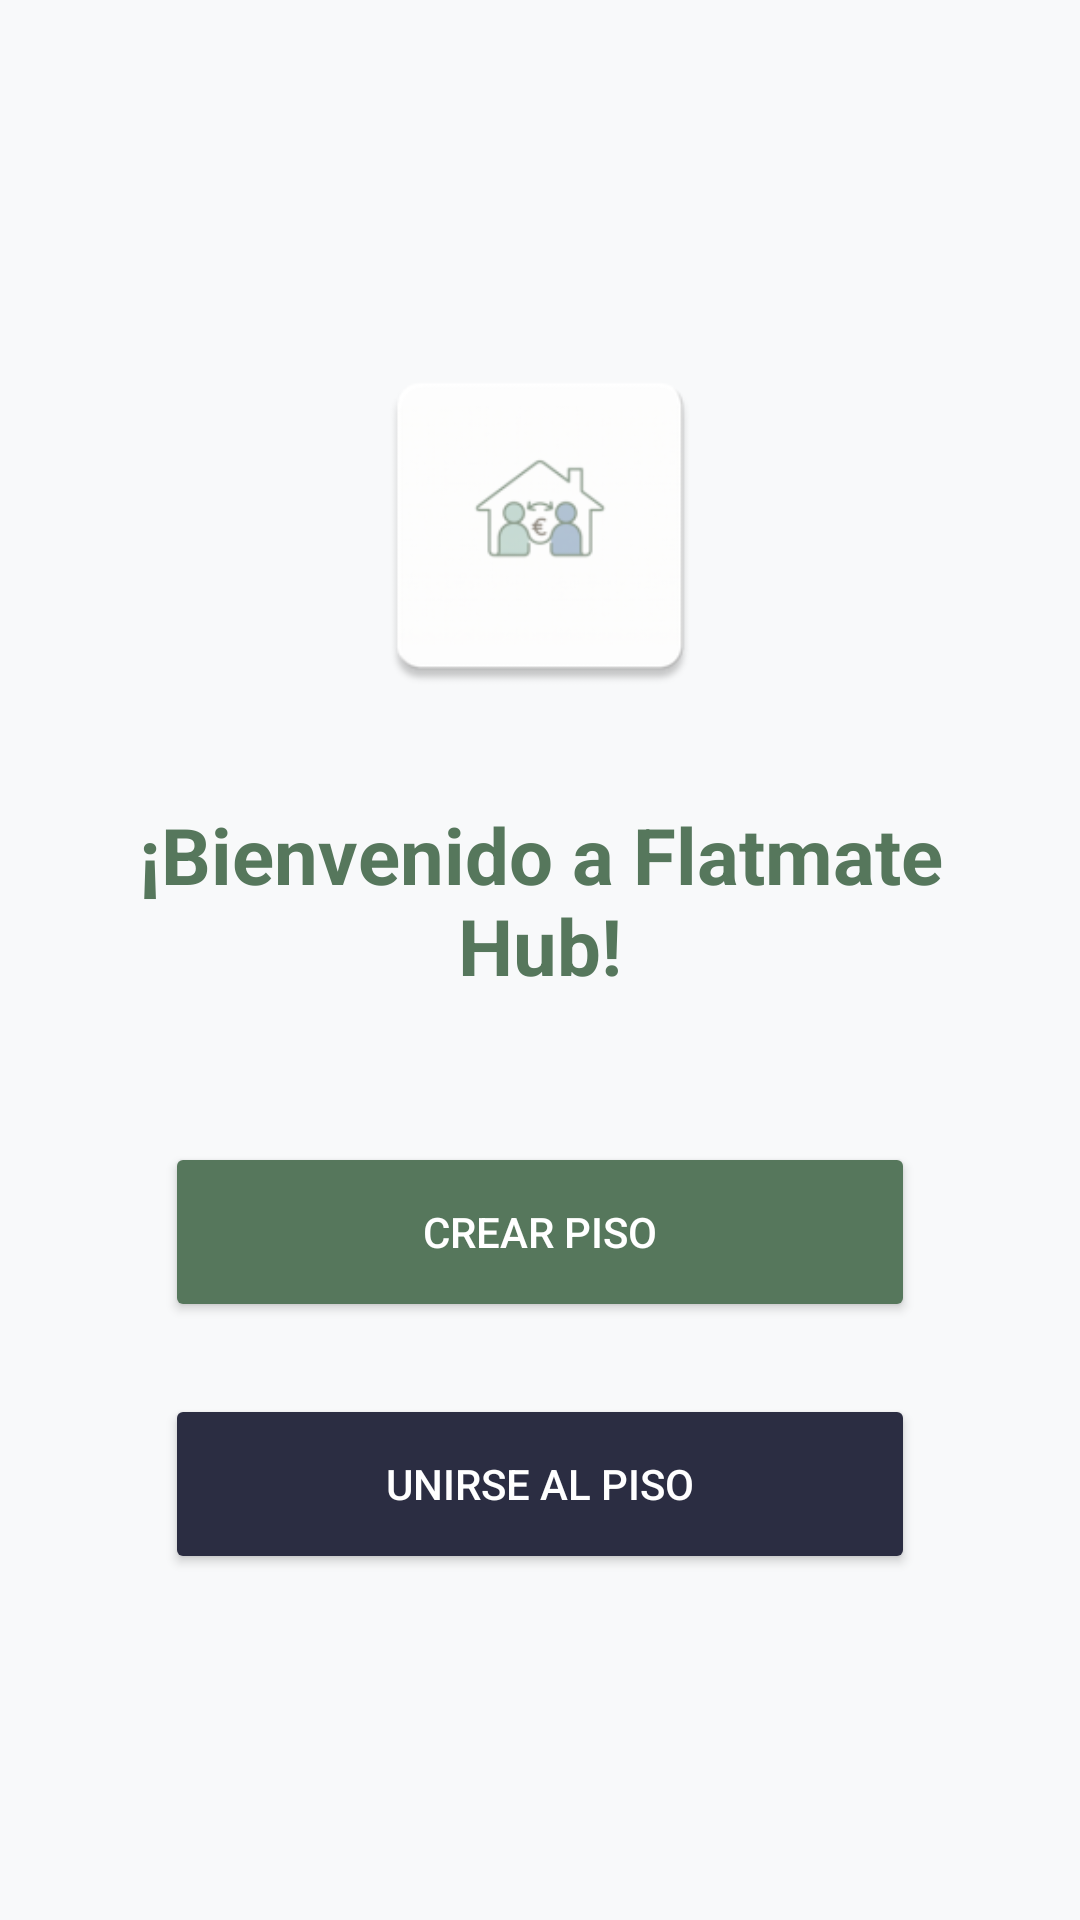

Produce the Android XML layout that renders to this screen, including the resource entries it uses.
<!-- AndroidManifest.xml: application theme Theme.FlatmateHub -->
<!-- res/layout/fragment_welcome_flat.xml -->
<?xml version="1.0" encoding="utf-8"?>
<androidx.constraintlayout.widget.ConstraintLayout
    xmlns:android="http://schemas.android.com/apk/res/android"
    xmlns:app="http://schemas.android.com/apk/res-auto"
    android:layout_width="match_parent"
    android:layout_height="match_parent"
    android:padding="32dp">

    <ImageView
        android:id="@+id/iv_logo_welcome"
        android:layout_width="120dp"
        android:layout_height="120dp"
        android:src="@mipmap/ic_launcher"
        android:importantForAccessibility="no"
        android:layout_marginBottom="32dp"
        app:layout_constraintVertical_chainStyle="packed"
        app:layout_constraintTop_toTopOf="parent"
        app:layout_constraintBottom_toTopOf="@+id/tv_welcome_title"
        app:layout_constraintStart_toStartOf="parent"
        app:layout_constraintEnd_toEndOf="parent" />

    <TextView
        android:id="@+id/tv_welcome_title"
        android:layout_width="0dp"
        android:layout_height="wrap_content"
        android:text="@string/welcome_title"
        android:textSize="26sp"
        android:textStyle="bold"
        android:textColor="@color/primary_dark"
        android:gravity="center"
        android:layout_marginBottom="48dp"
        app:layout_constraintTop_toBottomOf="@+id/iv_logo_welcome"
        app:layout_constraintBottom_toTopOf="@+id/btn_go_create_flat"
        app:layout_constraintStart_toStartOf="parent"
        app:layout_constraintEnd_toEndOf="parent" />

    <Button
        android:id="@+id/btn_go_create_flat"
        android:layout_width="wrap_content"
        android:layout_height="wrap_content"
        android:minWidth="250dp"
        android:minHeight="60dp"
        app:cornerRadius="50dp"
        android:text="@string/btn_create_flat"
        android:textColor="@color/card_background"
        android:backgroundTint="@color/primary_dark"
        android:layout_marginBottom="24dp"
        app:layout_constraintTop_toBottomOf="@+id/tv_welcome_title"
        app:layout_constraintBottom_toTopOf="@+id/btn_go_join_flat"
        app:layout_constraintStart_toStartOf="parent"
        app:layout_constraintEnd_toEndOf="parent" />

    <Button
        android:id="@+id/btn_go_join_flat"
        android:layout_width="wrap_content"
        android:layout_height="wrap_content"
        android:minWidth="250dp"
        android:minHeight="60dp"
        app:cornerRadius="50dp"
        android:text="@string/btn_join_flat"
        android:textColor="@color/card_background"
        android:backgroundTint="@color/text_primary"
        app:layout_constraintTop_toBottomOf="@+id/btn_go_create_flat"
        app:layout_constraintBottom_toBottomOf="parent"
        app:layout_constraintStart_toStartOf="parent"
        app:layout_constraintEnd_toEndOf="parent" />

</androidx.constraintlayout.widget.ConstraintLayout>
<!-- resources referenced by this layout -->
<resources>
  <color name="card_background">#FFFFFF</color>
  <color name="primary_dark">#56775C</color>
  <color name="text_primary">#2B2D42</color>
  <!-- mipmap ic_launcher: webp bitmap (mipmap-hdpi, 1688 bytes) -->
  <string name="btn_create_flat">Crear Piso</string>
  <string name="btn_join_flat">Unirse al Piso</string>
  <string name="welcome_title">¡Bienvenido a Flatmate Hub!</string>
  <style name="Theme.FlatmateHub" parent="Theme.Material3.DayNight.NoActionBar">
          <item name="colorPrimary">@color/primary</item>
          <item name="colorPrimaryVariant">@color/primary_dark</item>
          <item name="colorOnPrimary">@color/card_background</item>
          <item name="colorSecondary">@color/secondary</item>
          <item name="android:windowBackground">@color/app_background</item>
      </style>
  <color name="primary">#729B79</color>
  <color name="secondary">#6C8EAD</color>
  <color name="app_background">#F8F9FA</color>
</resources>
